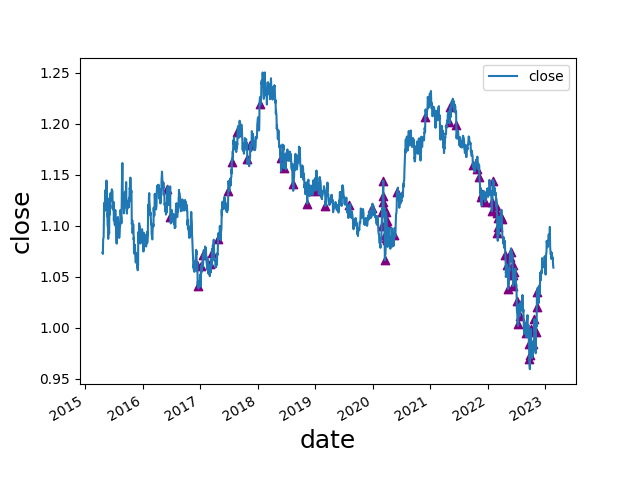

The data file committed next to this chart (first rows):
date, open, high, low, close, move, abs_move, st_dev, avg_move, st_dev_move, pct_move, abs_pct_move, st_dev_pct, st_dev_pct_move, diff, avg_diff, avg_diff_multiple, 2_st_dev_move, 3_st_dev_move, 2_st_dev_pct_move, 3_st_dev_pct_move, 2_mean_diff, 3_mean_diff, 2_st_dev_move_price
2016-06-03, 1.115, 1.137, 1.114, 1.136, 0.02113, 0.02113, 0.007001, 0.00518, 3.018, 0.01895, 0.01895, 0.006312, 3.002, 0.02368, 0.01055, 2.245, 1, 1, 1, 1, 1, 0, 1.136
2016-06-24, 1.138, 1.143, 1.091, 1.108, -0.03037, 0.03037, 0.007188, 0.005264, 4.225, -0.02667, 0.02667, 0.00647, 4.123, 0.0515, 0.01051, 4.899, 1, 1, 1, 1, 1, 1, 1.108
2016-12-08, 1.075, 1.087, 1.06, 1.061, -0.01398, 0.01398, 0.005737, 0.004211, 2.437, -0.013, 0.013, 0.005167, 2.516, 0.02757, 0.009076, 3.038, 1, 0, 1, 0, 1, 1, 1.061
2016-12-15, 1.053, 1.054, 1.037, 1.041, -0.0121, 0.0121, 0.005816, 0.004276, 2.08, -0.01149, 0.01149, 0.005248, 2.189, 0.01725, 0.009183, 1.878, 1, 0, 1, 0, 0, 0, 1.041
2017-01-05, 1.049, 1.061, 1.048, 1.06, 0.01186, 0.01186, 0.005802, 0.004285, 2.044, 0.01131, 0.01131, 0.005244, 2.157, 0.01344, 0.009082, 1.48, 1, 0, 1, 0, 0, 0, 1.06
2017-01-17, 1.06, 1.072, 1.06, 1.071, 0.01168, 0.01168, 0.005805, 0.004291, 2.012, 0.01102, 0.01102, 0.005252, 2.099, 0.01238, 0.009093, 1.361, 1, 0, 1, 0, 0, 0, 1.071
2017-03-03, 1.051, 1.062, 1.05, 1.062, 0.01162, 0.01162, 0.005511, 0.004147, 2.109, 0.01106, 0.01106, 0.005005, 2.21, 0.01254, 0.008582, 1.461, 1, 0, 1, 0, 0, 0, 1.062
2017-03-15, 1.061, 1.074, 1.06, 1.074, 0.01278, 0.01278, 0.005565, 0.004191, 2.296, 0.01205, 0.01205, 0.005064, 2.379, 0.01353, 0.008616, 1.57, 1, 0, 1, 0, 0, 0, 1.074
2017-04-24, 1.09, 1.09, 1.082, 1.086, 0.01409, 0.01409, 0.00555, 0.004148, 2.539, 0.01314, 0.01314, 0.005075, 2.589, 0.00841, 0.008305, 1.013, 1, 0, 1, 0, 0, 0, 1.086
2017-06-27, 1.118, 1.135, 1.118, 1.134, 0.01566, 0.01566, 0.005116, 0.003984, 3.061, 0.01401, 0.01401, 0.004718, 2.969, 0.01704, 0.007926, 2.15, 1, 1, 1, 0, 1, 0, 1.134
2017-07-20, 1.151, 1.166, 1.148, 1.163, 0.01158, 0.01158, 0.005169, 0.004044, 2.24, 0.01006, 0.01006, 0.004754, 2.116, 0.01788, 0.007955, 2.248, 1, 0, 1, 0, 1, 0, 1.163
2017-08-25, 1.18, 1.194, 1.177, 1.192, 0.01223, 0.01223, 0.005244, 0.00414, 2.332, 0.01037, 0.01037, 0.004795, 2.162, 0.01684, 0.008164, 2.063, 1, 0, 1, 0, 1, 0, 1.192
2017-10-26, 1.181, 1.184, 1.164, 1.165, -0.01611, 0.01611, 0.005449, 0.004338, 2.957, -0.01364, 0.01364, 0.004921, 2.771, 0.01962, 0.008378, 2.342, 1, 0, 1, 0, 1, 0, 1.165
2017-11-14, 1.167, 1.18, 1.166, 1.18, 0.01311, 0.01311, 0.005372, 0.004268, 2.441, 0.01124, 0.01124, 0.004835, 2.324, 0.01435, 0.008109, 1.77, 1, 0, 1, 0, 0, 0, 1.18
2018-01-12, 1.203, 1.222, 1.203, 1.22, 0.01657, 0.01657, 0.005155, 0.004068, 3.214, 0.01377, 0.01377, 0.004538, 3.035, 0.01874, 0.007645, 2.451, 1, 1, 1, 1, 1, 0, 1.22
2018-05-30, 1.153, 1.168, 1.152, 1.166, 0.0126, 0.0126, 0.005362, 0.00431, 2.35, 0.01092, 0.01092, 0.0045, 2.427, 0.01576, 0.008362, 1.885, 1, 0, 1, 0, 0, 0, 1.166
2018-06-14, 1.178, 1.185, 1.156, 1.157, -0.02261, 0.02261, 0.005546, 0.004408, 4.077, -0.01917, 0.01917, 0.004653, 4.121, 0.02888, 0.008522, 3.389, 1, 1, 1, 1, 1, 1, 1.157
2018-06-29, 1.157, 1.169, 1.156, 1.168, 0.01144, 0.01144, 0.005524, 0.004423, 2.071, 0.009889, 0.009889, 0.004626, 2.138, 0.01324, 0.008613, 1.537, 1, 0, 1, 0, 0, 0, 1.168
2018-08-10, 1.153, 1.154, 1.139, 1.141, -0.01167, 0.01167, 0.005427, 0.004292, 2.15, -0.01012, 0.01012, 0.004542, 2.229, 0.01483, 0.008372, 1.771, 1, 0, 1, 0, 0, 0, 1.141
2018-11-12, 1.133, 1.133, 1.122, 1.122, -0.01191, 0.01191, 0.005319, 0.004256, 2.239, -0.01051, 0.01051, 0.004476, 2.348, 0.0115, 0.008441, 1.362, 1, 0, 1, 0, 0, 0, 1.122
2019-01-02, 1.146, 1.15, 1.132, 1.134, -0.0124, 0.0124, 0.005387, 0.004308, 2.302, -0.01081, 0.01081, 0.004558, 2.373, 0.01716, 0.008554, 2.006, 1, 0, 1, 0, 1, 0, 1.134
2019-03-07, 1.131, 1.132, 1.118, 1.119, -0.01129, 0.01129, 0.005008, 0.003947, 2.255, -0.009986, 0.009986, 0.004303, 2.321, 0.01442, 0.007882, 1.829, 1, 0, 1, 0, 0, 0, 1.119
2019-08-05, 1.11, 1.121, 1.11, 1.12, 0.00971, 0.00971, 0.00423, 0.003277, 2.296, 0.008743, 0.008743, 0.003714, 2.354, 0.01097, 0.006608, 1.66, 1, 0, 1, 0, 0, 0, 1.12
2019-12-27, 1.109, 1.119, 1.109, 1.117, 0.00767, 0.00767, 0.003392, 0.002596, 2.261, 0.006912, 0.006912, 0.003025, 2.285, 0.00932, 0.005404, 1.725, 1, 0, 1, 0, 0, 0, 1.117
2020-02-27, 1.088, 1.101, 1.087, 1.1, 0.012, 0.012, 0.003282, 0.002546, 3.656, 0.01103, 0.01103, 0.002949, 3.741, 0.01318, 0.005178, 2.546, 1, 1, 1, 1, 1, 0, 1.1
2020-03-02, 1.104, 1.118, 1.104, 1.113, 0.0105, 0.0105, 0.003342, 0.002575, 3.142, 0.009523, 0.009523, 0.003004, 3.17, 0.01483, 0.00524, 2.83, 1, 1, 1, 1, 1, 0, 1.113
2020-03-05, 1.113, 1.124, 1.112, 1.124, 0.01016, 0.01016, 0.003405, 0.002612, 2.984, 0.009125, 0.009125, 0.00306, 2.982, 0.01252, 0.005314, 2.356, 1, 0, 1, 0, 1, 0, 1.124
2020-03-09, 1.134, 1.15, 1.134, 1.144, 0.01553, 0.01553, 0.003555, 0.002684, 4.368, 0.01376, 0.01376, 0.003192, 4.31, 0.01558, 0.005406, 2.882, 1, 1, 1, 1, 1, 0, 1.144
2020-03-10, 1.144, 1.146, 1.127, 1.129, -0.01536, 0.01536, 0.003655, 0.002715, 4.203, -0.01342, 0.01342, 0.003276, 4.097, 0.01832, 0.005434, 3.371, 1, 1, 1, 1, 1, 1, 1.129
2020-03-12, 1.126, 1.133, 1.105, 1.117, -0.00927, 0.00927, 0.003664, 0.002715, 2.53, -0.008234, 0.008234, 0.003285, 2.506, 0.0278, 0.005507, 5.048, 1, 0, 1, 0, 1, 1, 1.117
2020-03-16, 1.119, 1.124, 1.108, 1.117, 0.0074, 0.0074, 0.003706, 0.002748, 1.997, 0.006667, 0.006667, 0.003324, 2.006, 0.0152, 0.005591, 2.719, 0, 0, 1, 0, 1, 0, 
2020-03-17, 1.117, 1.119, 1.095, 1.1, -0.01708, 0.01708, 0.003857, 0.002809, 4.428, -0.01529, 0.01529, 0.003458, 4.42, 0.0234, 0.005667, 4.129, 1, 1, 1, 1, 1, 1, 1.1
2020-03-18, 1.101, 1.104, 1.08, 1.091, -0.0093, 0.0093, 0.003897, 0.002835, 2.386, -0.008452, 0.008452, 0.003496, 2.418, 0.02436, 0.005745, 4.241, 1, 0, 1, 0, 1, 1, 1.091
2020-03-19, 1.091, 1.098, 1.065, 1.066, -0.02485, 0.02485, 0.004197, 0.002931, 5.921, -0.02278, 0.02278, 0.003776, 6.032, 0.03279, 0.00586, 5.596, 1, 1, 1, 1, 1, 1, 1.066
2020-03-25, 1.078, 1.089, 1.076, 1.088, 0.00994, 0.00994, 0.004264, 0.002994, 2.331, 0.009224, 0.009224, 0.003841, 2.401, 0.01344, 0.006063, 2.217, 1, 0, 1, 0, 1, 0, 1.088
2020-03-26, 1.088, 1.106, 1.087, 1.103, 0.01501, 0.01501, 0.00437, 0.003052, 3.435, 0.0138, 0.0138, 0.00394, 3.503, 0.01887, 0.006123, 3.082, 1, 1, 1, 1, 1, 1, 1.103
2020-03-27, 1.103, 1.115, 1.095, 1.113, 0.01076, 0.01076, 0.004414, 0.003077, 2.438, 0.009759, 0.009759, 0.00398, 2.452, 0.01939, 0.006174, 3.14, 1, 0, 1, 0, 1, 1, 1.113
2020-03-30, 1.112, 1.114, 1.101, 1.104, -0.00897, 0.00897, 0.00445, 0.003111, 2.016, -0.008057, 0.008057, 0.004012, 2.008, 0.01342, 0.006216, 2.159, 1, 0, 1, 0, 1, 0, 1.104
2020-04-02, 1.096, 1.097, 1.082, 1.086, -0.01054, 0.01054, 0.00451, 0.003156, 2.337, -0.009615, 0.009615, 0.004068, 2.363, 0.01468, 0.006312, 2.326, 1, 0, 1, 0, 1, 0, 1.086
2020-04-07, 1.079, 1.093, 1.078, 1.089, 0.00985, 0.00985, 0.00456, 0.003201, 2.16, 0.009127, 0.009127, 0.004117, 2.217, 0.01443, 0.00639, 2.258, 1, 0, 1, 0, 1, 0, 1.089
2020-05-18, 1.081, 1.093, 1.08, 1.091, 0.00959, 0.00959, 0.004751, 0.003415, 2.019, 0.008865, 0.008865, 0.0043, 2.062, 0.01272, 0.006762, 1.881, 1, 0, 1, 0, 0, 0, 1.091
2020-06-04, 1.123, 1.136, 1.119, 1.133, 0.0102, 0.0102, 0.004814, 0.00347, 2.119, 0.00908, 0.00908, 0.004359, 2.083, 0.01676, 0.006872, 2.439, 1, 0, 1, 0, 1, 0, 1.133
2020-12-01, 1.193, 1.208, 1.193, 1.207, 0.01438, 0.01438, 0.005324, 0.004111, 2.701, 0.01206, 0.01206, 0.004732, 2.549, 0.0151, 0.008373, 1.803, 1, 0, 1, 0, 0, 0, 1.207
2021-04-30, 1.212, 1.213, 1.201, 1.201, -0.01028, 0.01028, 0.004554, 0.003727, 2.258, -0.008484, 0.008484, 0.003871, 2.191, 0.01114, 0.007635, 1.459, 1, 0, 1, 0, 0, 0, 1.201
2021-05-07, 1.206, 1.217, 1.205, 1.216, 0.01016, 0.01016, 0.004562, 0.003736, 2.227, 0.008424, 0.008424, 0.003865, 2.179, 0.01186, 0.007613, 1.558, 1, 0, 1, 0, 0, 0, 1.216
2021-06-16, 1.212, 1.213, 1.199, 1.199, -0.0132, 0.0132, 0.004549, 0.003666, 2.901, -0.01089, 0.01089, 0.003814, 2.854, 0.0142, 0.007319, 1.94, 1, 0, 1, 0, 0, 0, 1.199
2021-09-29, 1.168, 1.169, 1.159, 1.159, -0.00863, 0.00863, 0.004239, 0.003299, 2.036, -0.007388, 0.007388, 0.003539, 2.088, 0.01008, 0.006453, 1.562, 1, 0, 1, 0, 0, 0, 1.159
2021-10-29, 1.168, 1.169, 1.153, 1.156, -0.01191, 0.01191, 0.004171, 0.003206, 2.856, -0.0102, 0.0102, 0.003482, 2.929, 0.01549, 0.006243, 2.481, 1, 0, 1, 0, 1, 0, 1.156
2021-11-10, 1.159, 1.16, 1.148, 1.148, -0.01145, 0.01145, 0.00424, 0.003251, 2.7, -0.009879, 0.009879, 0.003545, 2.787, 0.01197, 0.006245, 1.917, 1, 0, 1, 0, 0, 0, 1.148
2021-11-19, 1.137, 1.137, 1.125, 1.128, -0.00873, 0.00873, 0.00419, 0.003237, 2.084, -0.007678, 0.007678, 0.00351, 2.187, 0.01228, 0.006225, 1.973, 1, 0, 1, 0, 0, 0, 1.128
2021-11-26, 1.12, 1.133, 1.12, 1.131, 0.01081, 0.01081, 0.004249, 0.003281, 2.544, 0.009647, 0.009647, 0.003569, 2.703, 0.0124, 0.006215, 1.995, 1, 0, 1, 0, 0, 0, 1.131
2021-12-17, 1.133, 1.135, 1.123, 1.124, -0.00911, 0.00911, 0.004231, 0.00329, 2.153, -0.008043, 0.008043, 0.003572, 2.252, 0.01144, 0.00624, 1.833, 1, 0, 1, 0, 0, 0, 1.124
2022-01-27, 1.124, 1.124, 1.113, 1.114, -0.00981, 0.00981, 0.004202, 0.003274, 2.335, -0.008728, 0.008728, 0.003577, 2.44, 0.01119, 0.006194, 1.806, 1, 0, 1, 0, 0, 0, 1.114
2022-01-31, 1.114, 1.125, 1.114, 1.123, 0.0086, 0.0086, 0.004238, 0.003298, 2.029, 0.007716, 0.007716, 0.003611, 2.137, 0.01098, 0.006218, 1.766, 1, 0, 1, 0, 0, 0, 1.123
2022-02-03, 1.13, 1.145, 1.127, 1.144, 0.0135, 0.0135, 0.004302, 0.00332, 3.138, 0.01195, 0.01195, 0.003674, 3.251, 0.01847, 0.006258, 2.951, 1, 1, 1, 1, 1, 0, 1.144
2022-02-24, 1.13, 1.131, 1.111, 1.119, -0.01119, 0.01119, 0.004239, 0.003244, 2.64, -0.0099, 0.0099, 0.003636, 2.723, 0.02022, 0.006249, 3.236, 1, 0, 1, 0, 1, 1, 1.119
2022-03-01, 1.122, 1.123, 1.109, 1.112, -0.00944, 0.00944, 0.004313, 0.003311, 2.189, -0.008416, 0.008416, 0.003705, 2.272, 0.01436, 0.006345, 2.263, 1, 0, 1, 0, 1, 0, 1.112
2022-03-04, 1.107, 1.107, 1.089, 1.093, -0.01332, 0.01332, 0.004353, 0.003323, 3.06, -0.01204, 0.01204, 0.003749, 3.211, 0.01819, 0.006389, 2.847, 1, 1, 1, 1, 1, 0, 1.093
2022-03-09, 1.09, 1.11, 1.089, 1.107, 0.01746, 0.01746, 0.004488, 0.00338, 3.89, 0.01602, 0.01602, 0.003888, 4.12, 0.02057, 0.00649, 3.169, 1, 1, 1, 1, 1, 1, 1.107
2022-03-10, 1.107, 1.112, 1.098, 1.098, -0.00877, 0.00877, 0.004514, 0.0034, 1.943, -0.007921, 0.007921, 0.003914, 2.024, 0.0145, 0.006531, 2.22, 0, 0, 1, 0, 1, 0, 
... 28 more rows
